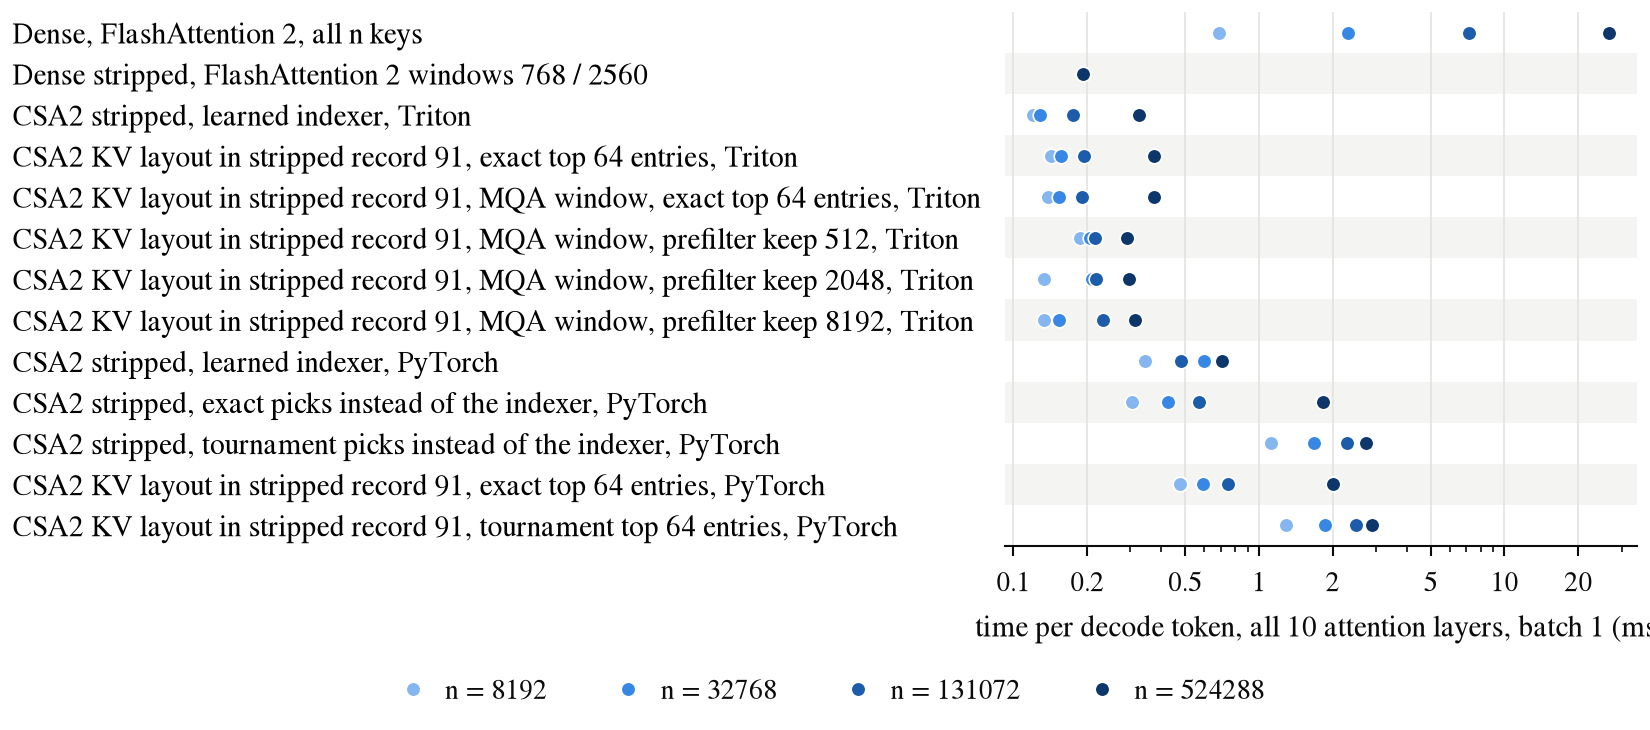

The table this chart was drawn from, first rows:
version, n, ms_per_token
Dense, FlashAttention 2, all n keys, 8192, 0.6861
Dense stripped, FlashAttention 2 windows…, 8192, 0.1925
CSA2 stripped, learned indexer, Triton, 8192, 0.1208
CSA2 KV layout in stripped record 91, ex…, 8192, 0.1423
CSA2 KV layout in stripped record 91, MQ…, 8192, 0.1382
CSA2 KV layout in stripped record 91, MQ…, 8192, 0.1874
CSA2 KV layout in stripped record 91, MQ…, 8192, 0.1331
CSA2 KV layout in stripped record 91, MQ…, 8192, 0.1331
CSA2 stripped, learned indexer, PyTorch, 8192, 0.3451
CSA2 stripped, exact picks instead of th…, 8192, 0.3052
CSA2 stripped, tournament picks instead …, 8192, 1.125
CSA2 KV layout in stripped record 91, ex…, 8192, 0.4782
CSA2 KV layout in stripped record 91, to…, 8192, 1.295
Dense, FlashAttention 2, all n keys, 32768, 2.304
Dense stripped, FlashAttention 2 windows…, 32768, 0.1925
CSA2 stripped, learned indexer, Triton, 32768, 0.128
CSA2 KV layout in stripped record 91, ex…, 32768, 0.1567
CSA2 KV layout in stripped record 91, MQ…, 32768, 0.1536
CSA2 KV layout in stripped record 91, MQ…, 32768, 0.2058
CSA2 KV layout in stripped record 91, MQ…, 32768, 0.2089
CSA2 KV layout in stripped record 91, MQ…, 32768, 0.1536
CSA2 stripped, learned indexer, PyTorch, 32768, 0.6001
CSA2 stripped, exact picks instead of th…, 32768, 0.426
CSA2 stripped, tournament picks instead …, 32768, 1.679
CSA2 KV layout in stripped record 91, ex…, 32768, 0.5929
CSA2 KV layout in stripped record 91, to…, 32768, 1.859
Dense, FlashAttention 2, all n keys, 131072, 7.168
Dense stripped, FlashAttention 2 windows…, 131072, 0.1925
CSA2 stripped, learned indexer, Triton, 131072, 0.1751
CSA2 KV layout in stripped record 91, ex…, 131072, 0.1935
CSA2 KV layout in stripped record 91, MQ…, 131072, 0.1905
CSA2 KV layout in stripped record 91, MQ…, 131072, 0.215
CSA2 KV layout in stripped record 91, MQ…, 131072, 0.2181
CSA2 KV layout in stripped record 91, MQ…, 131072, 0.2314
CSA2 stripped, learned indexer, PyTorch, 131072, 0.4803
CSA2 stripped, exact picks instead of th…, 131072, 0.5704
CSA2 stripped, tournament picks instead …, 131072, 2.291
CSA2 KV layout in stripped record 91, ex…, 131072, 0.7465
CSA2 KV layout in stripped record 91, to…, 131072, 2.481
Dense, FlashAttention 2, all n keys, 524288, 26.59
Dense stripped, FlashAttention 2 windows…, 524288, 0.1925
CSA2 stripped, learned indexer, Triton, 524288, 0.3246
CSA2 KV layout in stripped record 91, ex…, 524288, 0.3738
CSA2 KV layout in stripped record 91, MQ…, 524288, 0.3727
CSA2 KV layout in stripped record 91, MQ…, 524288, 0.2908
CSA2 KV layout in stripped record 91, MQ…, 524288, 0.2949
CSA2 KV layout in stripped record 91, MQ…, 524288, 0.3123
CSA2 stripped, learned indexer, PyTorch, 524288, 0.7066
CSA2 stripped, exact picks instead of th…, 524288, 1.821
CSA2 stripped, tournament picks instead …, 524288, 2.721
CSA2 KV layout in stripped record 91, ex…, 524288, 2.006
CSA2 KV layout in stripped record 91, to…, 524288, 2.894
